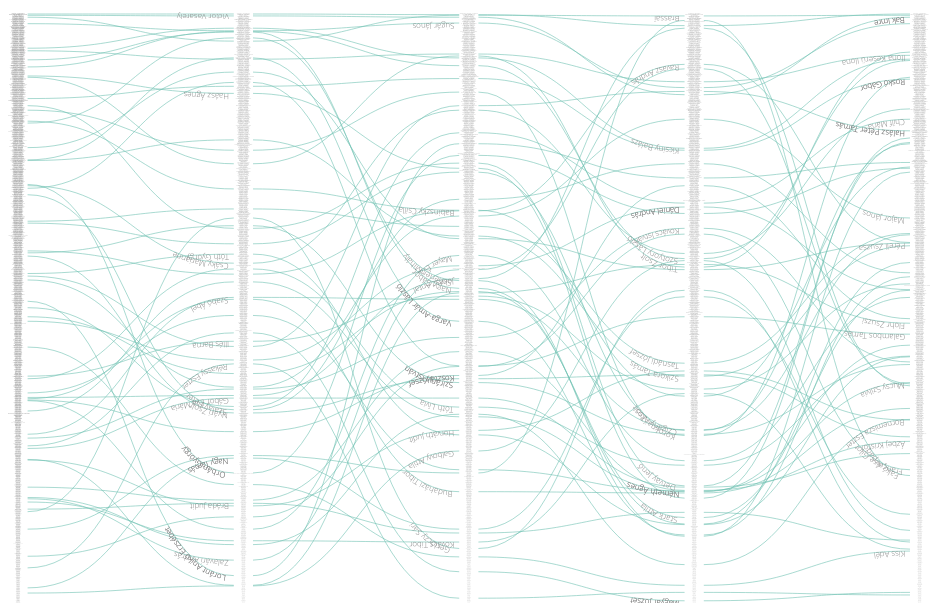
D3 v5 page, settled after 360 driven frames (6 s of simulated time); the page loaded 1 data file(s).


// ── chart.js
const svg = d3.select("svg");
const width = window.innerWidth * 0.9;
const height = window.innerWidth * 5 * 0.9 / (7.57);
const margin = {
    top: 10,
    right: 10,
    bottom: 0,
    left: 10
}


const boundedwidth = width - margin.left - margin.right;
const boundedheight = height - margin.top - margin.bottom;
const innermargin = 10;
const textwidth = 20;
const strokewidth = 0.6;
const selectedStrokeWidth = 3;
const opac = 1;

const x1 = "exhibitions_solo_rank";
const x2 = "exhibitions_total_rank";
const x3 = "prestige_rank";
const x4 = "prestige_avg_rank";
const x5 = "prestige_Top10%_rank";

const list = [x1, x2, x3, x4, x5];

svg.attr("width", width)
    .attr("height", height);

const chart = svg.append("g")
    .attr("transform", `translate(${margin.left}, ${margin.top})`);


let lineGeneratorOne,
    lineGeneratorTwo,
    lineGeneratorThree,
    lineGeneratorFour,
    fontSizeScale;

////////////////////////////////////////
// Groups for lines and curved texts //
///////////////////////////////////////
const linesOneGroup = chart.append("g");
const linesTwoGroup = chart.append("g");
const linesThreeGroup = chart.append("g");
const linesFourGroup = chart.append("g");

const curveTextsGroup = chart.append("g");


/////////////////////
// NAME FORMATTER //
////////////////////

const formatName = (data) => {
    
    return data.replace(" ", "-")
        .replace(".", "-")
        .replace("(", "-")
        .replace(")", "-")
        .replace("&", "-")
        .replace(" ", "-")
        .replace(",", "-");
}

function selectArtistsThenDraw(data) {

    let first = data.filter(d => d.row_number == 0);
    let second = data.filter(d => d.row_number == 1);
    let third = data.filter(d => d.row_number == 2);
    let fourth = data.filter(d => d.row_number == 3);

    let numOfArtists = data.length;
    let numOfArtistsArr = [...Array(numOfArtists).keys()]

    let timeCount = 0;
    const conditions = [+1, -1, +2, -2, +3, -3, +4, -4, +5, -5];

    let fArray = [],
        sArray = [],
        thArray = [],
        foArray = [];
    let indexFirst, f, indexSecond, s, indexThird, th, indexFourth, fo;

    function getUniqueArtists(number) {

        const rem = [];

        if (number > 1) {
            for (let i = 0, len = (number / 4); i < len; i++) {
                indexFirst = Math.floor(Math.random() * first.length)
                f = +first[indexFirst].values[0].number
                // while (fArray.includes(f)) {
                //     indexFirst = Math.floor(Math.random() * first.length)
                //     f = +first[indexFirst].values[0].number
                // }
                fArray.push(f);
                if (i > 0) {
                    while (conditions.some(el => fArray.includes(f + el))) {
                        fArray.pop()
                        indexFirst = Math.floor(Math.random() * first.length)
                        f = +first[indexFirst].values[0].number
                        fArray.push(f);
                    }
                }
                rem.push(first[indexFirst])
                const nameOne = first[indexFirst].key;
                first = first.filter(d => {
                    return d.key !== nameOne;
                })

                indexSecond = Math.floor(Math.random() * second.length)
                s = +second[indexSecond].values[1].number

                // while (sArray.includes(s)) {
                //     indexSecond = Math.floor(Math.random() * second.length)
                //     s = +second[indexSecond].values[1].number
                // }
                sArray.push(s);
                if (i > 0) {
                    while (conditions.some(el => sArray.includes(s + el))) {
                        sArray.pop()
                        indexSecond = Math.floor(Math.random() * second.length)
                        s = +second[indexSecond].values[1].number
                        sArray.push(s);
                    }
                }
                rem.push(second[indexSecond])
                const nameTwo = second[indexSecond].key;
                second = second.filter(d => {
                    return d.key !== nameTwo;
                })

                indexThird = Math.floor(Math.random() * third.length)
                th = +third[indexThird].values[2].number
                // while (thArray.includes(th)) {
                //     indexThird = Math.floor(Math.random() * third.length)
                //     th = +third[indexThird].values[2].number
                // }
                thArray.push(th);
                if (i > 0) {
                    while (conditions.some(el => thArray.includes(th + el))) {
                        thArray.pop()
                        indexThird = Math.floor(Math.random() * third.length)
                        th = +third[indexThird].values[2].number
                        thArray.push(th);
                    }
                }
                rem.push(third[indexThird])
                const nameThree = third[indexThird].key;
                third = third.filter(d => {
                    return d.key !== nameThree;
                })

                indexFourth = Math.floor(Math.random() * fourth.length)
                fo = +fourth[indexFourth].values[4].number
                // while (foArray.includes(fo)) {
                //     indexFourth = Math.floor(Math.random() * fourth.length)
                //     fo = +fourth[indexFourth].values[4].number
                // }
                foArray.push(fo);
                if (i > 0) {
                    while (conditions.some(el => foArray.includes(fo + el))) {
                        foArray.pop()
                        indexFourth = Math.floor(Math.random() * fourth.length)
                        fo = +fourth[indexFourth].values[4].number
                        foArray.push(fo);
                    }
                }
                rem.push(fourth[indexFourth])
                const nameFour = fourth[indexFourth].key;
                fourth = fourth.filter(d => {
                    return d.key !== nameFour;
                })

            }
        } else {
            const lineToShow = timeCount % 4;

            if (lineToShow == 1) {
                indexFirst = Math.floor(Math.random() * first.length);
                f = +first[indexFirst].values[0].number
                // while (fArray.includes(f)) {
                //     indexFirst = Math.floor(Math.random() * first.length);
                //     f = +first[indexFirst].values[0].number
                // }
                fArray.shift();
                fArray.push(f);
                while (conditions.some(el => fArray.includes(f + el))) {
                    fArray.pop()
                    indexFirst = Math.floor(Math.random() * first.length)
                    f = +first[indexFirst].values[0].number
                    fArray.push(f);
                }
                rem.push(first[indexFirst])
                const name = first[indexFirst].key;
                first = first.filter(d => {
                    return d.key !== name;
                })
                

            } else if (lineToShow == 2) {
                indexSecond = Math.floor(Math.random() * second.length)
                s = +second[indexSecond].values[1].number
                // while (sArray.includes(s)) {
                //     indexSecond = Math.floor(Math.random() * second.length)
                //     s = +second[indexSecond].values[1].number
                // }
                sArray.shift();
                sArray.push(s);
                while (conditions.some(el => sArray.includes(s + el))) {
                    sArray.pop()
                    indexSecond = Math.floor(Math.random() * second.length)
                    s = +second[indexSecond].values[1].number
                    sArray.push(s);
                }
                rem.push(second[indexSecond])
                const name = second[indexSecond].key;
                second = second.filter(d => {
                    return d.key !== name;
                })

            } else if (lineToShow == 3) {
                indexThird = Math.floor(Math.random() * third.length)
                th = +third[indexThird].values[2].number
                // while (thArray.includes(th)) {
                //     indexThird = Math.floor(Math.random() * third.length)
                //     th = +third[indexThird].values[2].number
                // }

                thArray.shift()
                thArray.push(th);
                while (conditions.some(el => thArray.includes(th + el))) {
                    thArray.pop()
                    indexThird = Math.floor(Math.random() * third.length)
                    th = +third[indexThird].values[2].number
                    thArray.push(th);
                }
                rem.push(third[indexThird])
                const name = third[indexThird].key;
                third = third.filter(d => {
                    return d.key !== name;
                })
            } else {
                indexFourth = Math.floor(Math.random() * fourth.length)
                fo = +fourth[indexFourth].values[4].number
                // while (foArray.includes(fo)) {
                //     indexFourth = Math.floor(Math.random() * fourth.length)
                //     fo = +fourth[indexFourth].values[4].number
                // }
                foArray.shift()
                foArray.push(fo);
                while (conditions.some(el => foArray.includes(fo + el))) {
                    foArray.pop()
                    indexFourth = Math.floor(Math.random() * fourth.length)
                    fo = +fourth[indexFourth].values[4].number
                    foArray.push(fo);
                    

                }
                rem.push(fourth[indexFourth])
                const name = fourth[indexFourth].key;
                fourth = fourth.filter(d => {
                    return d.key !== name;
                })


            }
        }

        return rem;
    }

    let selectedArtists;

    function selectArtists(time, artistNum) {
        console.log(numOfArtistsArr.length)
        if (numOfArtistsArr.length > 1) {
            if (timeCount == 0) {
                selectedArtists = getUniqueArtists(artistNum);
                for (let i = 0, len = selectedArtists.length; i < len; i++) {
                    numOfArtistsArr.splice(numOfArtistsArr.indexOf(selectedArtists[i].key), 1);
                }

            } else {
                newArtists = getUniqueArtists(1)[0];
                selectedArtists.shift();
                selectedArtists.push(newArtists)
                numOfArtistsArr.splice(numOfArtistsArr.indexOf(newArtists.key), 1);
            }
        } else {
            clearInterval(timing);
            console.log("done!")
        }

        timeCount += 1;

        const newFlatData = selectedArtists.reduce(
            (arr, elem) => {
                for (const c of elem.values) {
                    c.row_number = elem.row_number
                    arr.push(c);
                }
                return arr;
            }, []
        );

        function drawChart(dataInput) {
            const lineOneData = dataInput.filter(d => {
                return d.type == list[0] ||
                    d.type == list[1]
            })

            const lineTwoData = dataInput.filter(d => {
                return d.type == list[1] ||
                    d.type == list[2]
            })

            const lineThreeData = dataInput.filter(d => {
                return d.type == list[2] ||
                    d.type == list[3]
            })

            const lineFourData = dataInput.filter(d => {
                return d.type == list[3] ||
                    d.type == list[4]
            })

            function returnSourceTarget(data) {
                const newData = [];
                const nested = d3.nest()
                    .key(d => d.Artist)
                    .entries(data)

                for (let i = 0; i < nested.length; i++) {
                    const obj = nested[i].values;
                    newData.push({
                        source: {
                            name: obj[0].Artist,
                            number: obj[0].number,
                            type: obj[0].type,
                            row_number: obj[0].row_number
                        },
                        target: {
                            name: obj[1].Artist,
                            number: obj[1].number,
                            type: obj[1].type,
                            row_number: obj[1].row_number
                        }
                    });
                }
                return newData;
            }

            function returnSourceTarget2(data) {
                const newData = [];
                const nested = d3.nest()
                    .key(d => d.Artist)
                    .entries(data)

                for (let i = 0; i < nested.length; i++) {
                    const obj = nested[i].values;
                    newData.push({
                        source: {
                            name: obj[1].Artist,
                            number: obj[1].number,
                            type: obj[1].type,
                            row_number: obj[1].row_number
                        },
                        target: {
                            name: obj[0].Artist,
                            number: obj[0].number,
                            type: obj[0].type,
                            row_number: obj[0].row_number
                        }
                    });
                }

                return newData;
            }

            const lineOneLinks = returnSourceTarget(lineOneData);
            const lineTwoLinks = returnSourceTarget(lineTwoData);
            const lineThreeLinks = returnSourceTarget(lineThreeData);
            const lineFourLinks = returnSourceTarget2(lineFourData);
       
            const linesOne = linesOneGroup.selectAll(".one")
                .data(lineOneLinks, (d, i) => d.source.name);

            linesOne.enter().append("path")
                .attr('id', d => `${formatName(d.source.name)}-for-curves-1`)
                .attr('d', lineGeneratorOne)
                .attr('class', 'one')
                .attr("fill", "none")
                .attr("stroke-width", strokewidth)
                .attr("stroke-linejoin", "round")
                .attr("stroke-linecap", "round")
                .attr("stroke", "#70c1b3")
                // .transition().duration(time)
                .attr("opacity", opac)


            linesOne.exit()
                // .transition().duration(time / 2)
                // .attr("opacity", 0)
                .remove()

            const linesTwo = linesTwoGroup.selectAll(".two")
                .data(lineTwoLinks, (d, i) => d.source.name);

            linesTwo.enter().append("path")
                .attr('id', d => `${formatName(d.source.name)}-for-curves-2`)
                .attr('d', lineGeneratorTwo)
                .attr('class', 'two')
                .attr("fill", "none")
                .attr("stroke-width", strokewidth)
                .attr("stroke-linejoin", "round")
                .attr("stroke-linecap", "round")
                .attr("stroke", "#70c1b3")
                // .transition().duration(time)
                .attr("opacity", opac)


            linesTwo.exit()
                // .transition().duration(time / 2)
                // .attr("opacity", 0)
                .remove()


            const linesThree = linesThreeGroup.selectAll(".three")
                .data(lineThreeLinks, (d, i) => d.source.name);

            linesThree.enter().append("path")
                .attr('id', d => `${formatName(d.source.name)}-for-curves-3`)
                .attr('d', lineGeneratorThree)
                .attr('class', 'three')
                .attr("fill", "none")
                .attr("stroke-width", strokewidth)
                .attr("stroke-linejoin", "round")
                .attr("stroke-linecap", "round")
                .attr("stroke", "#70c1b3")
                // .transition().duration(time)
                .attr("opacity", opac)


            linesThree.exit()
                // .transition().duration(time / 2)
                // .attr("opacity", 0)
                .remove()


            const linesFour = linesFourGroup.selectAll(".four")
                .data(lineFourLinks, (d, i) => d.source.name);

            linesFour.enter().append("path")
                .attr('id', d => `${formatName(d.source.name)}-for-curves-4`)
                .attr('d', lineGeneratorFour)
                .attr('class', 'four')
                .attr("fill", "none")
                .attr("stroke-width", strokewidth)
                .attr("stroke-linejoin", "round")
                .attr("stroke-linecap", "round")
                .attr("stroke", "#70c1b3")
                // .transition().duration(time)
                .attr("opacity", opac)


            linesFour.exit()
                // .transition().duration(time / 2)
                // .attr("opacity", 0)
                .remove()
        }

        drawChart(newFlatData);

        let curveTexts = curveTextsGroup.selectAll("text")
            .data(newFlatData.filter((d, i) => i % 5 == 0), (q) => q.Artist)

        curveTextsEnter = curveTexts.enter()
            .append("text")
            .attr("class", "curve-texts")

        curveTextsEnter.append("textPath")
                .attr("xlink:href", (d, i) => {
                    const lineNum = +d.row_number + 1;
                    return `#${formatName(d.Artist)}-for-curves-${lineNum}`
                })
                .attr("startOffset", "2%")
                .style("text-anchor", "start")
                .text((d, i) => {
                    return d.Artist
                })
                .attr("font-size", 8)
                // .attr("opacity", 0)
                // .transition().duration(time)
                .attr("opacity", 1)

            curveTexts.exit()
                // .transition().delay(time / 2).duration(time)
                // .attr("opacity", 0)
                .remove()

        // })

        d3.selectAll("text.center-axis-text")
            .style("cursor", "pointer")
            .on("mouseover", (d, i) => {
                clearInterval(timing);
                d3.selectAll(".curve-texts")
                    .remove();

                d3.selectAll("text")
                    .attr("opacity", opac / 6);

                const completeFlatData = data.reduce(
                    (arr, elem) => {
                        for (const c of elem.values) {
                            c.row_number = elem.row_number
                            arr.push(c);
                        }
                        return arr;
                    }, []
                );

                //   console.log(completeFlatData)

                drawChart(completeFlatData)

                const sel = d.Artist;
                d3.selectAll("path")
                    .attr("opacity", e => {
                        if (e.source.name == sel) {
                            return opac
                        } else {
                            return 0
                        }
                    })
                    .attr("stroke-width", e => {
                        if (e.source.name == sel) {
                            return strokewidth * 2
                        } else {
                            return 0
                        }
                    })

                d3.select(`#${formatName(d.Artist)}-text`)
                    .attr("font-size", 15)
                    .attr("opacity", opac);

            })
            .on("mouseout", (q, i) => {
                d3.selectAll("path")
                    .remove();

                d3.selectAll("text")
                    .attr("font-size", e => {
                        return fontSizeScale(+e.number)
                    })
                    .attr("opacity", opac / 2);

                selectedDataset = [];
                timeCount = 0;
                numOfArtists = data.length;
                numOfArtistsArr = [...Array(numOfArtists).keys()]
                first = data.filter(d => d.row_number == 0);
                second = data.filter(d => d.row_number == 1);
                third = data.filter(d => d.row_number == 2);
                fourth = data.filter(d => d.row_number == 3);
                selectArtists(t, numOfSelectedArtists);
                timing = setInterval(selectArtists, intervalTime, t, numOfSelectedArtists);

            })

    }

    let timeButtonText,
        artistsButtonText,
        t = 500,
        intervalTime = 50,
        numOfSelectedArtists = 60;

    selectArtists(t, numOfSelectedArtists);
    var timing = setInterval(selectArtists, intervalTime, t, numOfSelectedArtists);

    const timeButtons = d3.selectAll(".time");
    const numOfArtistsButtons = d3.selectAll(".num-of-artists");

    timeButtons.on("click", (q, i) => {
        clearInterval(timing);
        numOfArtists = data.length;
        numOfArtistsArr = [...Array(numOfArtists).keys()]
        first = data.filter(d => d.row_number == 0);
        second = data.filter(d => d.row_number == 1);
        third = data.filter(d => d.row_number == 2);
        fourth = data.filter(d => d.row_number == 3);
        selectedDataset = [];
        timeCount = 0;
        const selButton = timeButtons.nodes()[i];
        timeButtonText = selButton.innerHTML;
        intervalTime = parseFloat(timeButtonText.replace("s", "")) * 1000;
        selectArtists(t, numOfSelectedArtists);
        timing = setInterval(selectArtists, intervalTime, t, numOfSelectedArtists);
    })
    numOfArtistsButtons.on("click", (q, i) => {
        clearInterval(timing);
        numOfArtists = data.length;
        numOfArtistsArr = [...Array(numOfArtists).keys()]
        first = data.filter(d => d.row_number == 0);
        second = data.filter(d => d.row_number == 1);
        third = data.filter(d => d.row_number == 2);
        fourth = data.filter(d => d.row_number == 3);
        selectedDataset = [];
        timeCount = 0;
        const selButton = numOfArtistsButtons.nodes()[i];
        artistsButtonText = selButton.innerHTML;
        numOfSelectedArtists = parseInt(artistsButtonText);
        selectArtists(t, numOfSelectedArtists);
        timing = setInterval(selectArtists, intervalTime, t, numOfSelectedArtists);
    })
}

function drawBackBone(dataset) {
    /////////////
    // SCALES //
    ////////////
    const xScaleText = d3.scalePoint()
        .domain(list)
        .range([0, boundedwidth]);

    const yScale = d3.scaleLinear()
        .domain([1, d3.max(dataset, d => +d.number)])
        .range([margin.top, boundedheight - margin.bottom]);

    const xScaleOne = d3.scalePoint()
        .domain([list[0], list[1]])
        .range([textwidth / 2, ((boundedwidth / 2 - textwidth) / 2)])

    const xScaleTwo = d3.scalePoint()
        .domain([list[1], list[2]])
        .range([((boundedwidth / 2 - textwidth) / 2 + textwidth), (boundedwidth / 2 - textwidth / 2)])

    const xScaleThree = d3.scalePoint()
        .domain([list[2], list[3]])
        .range([(boundedwidth / 2 + textwidth / 2), ((boundedwidth / 2 - textwidth) / 2 + boundedwidth / 2)])

    const xScaleFour = d3.scalePoint()
        .domain([list[3], list[4]])
        .range([((boundedwidth / 2 - textwidth) / 2 + boundedwidth / 2 + textwidth), (boundedwidth - textwidth / 2)])

    fontSizeScale = d3.scaleLinear()
        .domain(d3.extent(dataset, d => +d.number))
        .range([2, 0.5])

    /////////////////////
    // DRAW TEXT AXES //
    ////////////////////
    const texts = chart.append("g");
    texts.selectAll("text")
        .data(dataset, d => d.Artist)
        .enter().append("text")
        .attr("class", d => {
            if (d.type == list[2]) {
                return "center-axis-text";
            }
        })
        .attr("id", d => {
            if (d.type == list[2]) {
                return `${formatName(d.Artist)}-text`
            }
        })
        .attr("x", d => xScaleText(d.type))
        .attr("y", d => yScale(+d.number))
        .text(d => d.Artist)
        .attr("font-size", d => {
            return fontSizeScale(+d.number)
        })
        .attr("font-family", "helvetica")
        .attr("text-anchor", "middle")
        .attr("opacity", opac / 2);


    //////////////////////
    // Line Generators //
    ////////////////////

    lineGeneratorOne = d3.linkHorizontal()
        .x(d => xScaleOne(d.type))
        .y(d => yScale(+d.number))

    lineGeneratorTwo = d3.linkHorizontal()
        .x(d => xScaleTwo(d.type))
        .y(d => yScale(+d.number))

    lineGeneratorThree = d3.linkHorizontal()
        .x(d => xScaleThree(d.type))
        .y(d => yScale(+d.number))

    lineGeneratorFour = d3.linkHorizontal()
        .x(d => xScaleFour(d.type))
        .y(d => yScale(+d.number))

    const groupedData = d3.nest()
        .key(d => d.Artist)
        .entries(dataset);
    
    groupedData.forEach((row, index) => {
        for (let i = 0; i < 5; i++) {
            if (index % 5 == i) {
                row.row_number = i;
            }
        }
    })
    return groupedData;
}

d3.csv("../data/d3_structured_artist_rankings_united.csv")
    .then(drawBackBone)
    .then(selectArtistsThenDraw);

// d3.json("../data/grouped-with-curve-number.json")
//     .then(selectArtistsThenDraw);

### data: ../data/d3_structured_artist_rankings_united.csv
Artist, type, number
Victor Vasarely, prestige_avg_rank, 19
Moholy-Nagy László, prestige_avg_rank, 3
Vera Molnár, prestige_avg_rank, 127
Bak Imre, prestige_avg_rank, 126
Nádler István, prestige_avg_rank, 170
Szirtes János, prestige_avg_rank, 258
Simon Hantaï, prestige_avg_rank, 20
Brassaï, prestige_avg_rank, 4
Fehér László, prestige_avg_rank, 253
Maurer Dóra, prestige_avg_rank, 47
Bukta Imre, prestige_avg_rank, 227
Sugár János, prestige_avg_rank, 115
Birkás Ákos, prestige_avg_rank, 287
El-Hassan Róza, prestige_avg_rank, 43
Lakner László, prestige_avg_rank, 36
Csörgő Attila, prestige_avg_rank, 113
Nemes Csaba, prestige_avg_rank, 181
Szűcs Attila, prestige_avg_rank, 173
Kassák Lajos, prestige_avg_rank, 35
Konok Tamás, prestige_avg_rank, 166
Pinczehelyi Sándor, prestige_avg_rank, 252
Rita Ackermann, prestige_avg_rank, 8
Németh Ilona, prestige_avg_rank, 183
Gerhes Gábor, prestige_avg_rank, 114
Kepes György, prestige_avg_rank, 17
Tót Endre, prestige_avg_rank, 45
Reigl Judit, prestige_avg_rank, 7
Koronczi Endre, prestige_avg_rank, 318
Németh Hajnal, prestige_avg_rank, 102
Várnai Gyula, prestige_avg_rank, 87
J. Bartusz György, prestige_avg_rank, 313
Yona Friedman, prestige_avg_rank, 162
Haász István, prestige_avg_rank, 316
Halász Károly, prestige_avg_rank, 111
Erdély Miklós, prestige_avg_rank, 71
Fajó János, prestige_avg_rank, 388
Gerber Pál, prestige_avg_rank, 143
Csiszér Zsuzsi, prestige_avg_rank, 416
Lakner Antal, prestige_avg_rank, 63
Gellér B. Istvan, prestige_avg_rank, 492
St. Auby Tamás, prestige_avg_rank, 37
Kovács Attila, prestige_avg_rank, 89
Kicsiny Balázs, prestige_avg_rank, 209
Hencze Tamás, prestige_avg_rank, 178
Hajas Tibor, prestige_avg_rank, 38
Eperjesi Ágnes, prestige_avg_rank, 149
feLugossy László, prestige_avg_rank, 415
Jovánovics György, prestige_avg_rank, 40
Kocsis Imre, prestige_avg_rank, 129
Gáyor Tibor, prestige_avg_rank, 104
Csontó Lajos, prestige_avg_rank, 324
aatoth franyo, prestige_avg_rank, 394
Kaszás Tamás, prestige_avg_rank, 93
Ilona Keserü Ilona, prestige_avg_rank, 106
Dénes Ágnes, prestige_avg_rank, 62
Beöthy Balázs, prestige_avg_rank, 109
Harasztÿ István, prestige_avg_rank, 289
Korniss Dezső, prestige_avg_rank, 245
Kerekes Gabor, prestige_avg_rank, 321
Szurcsik József, prestige_avg_rank, 594
... 5,418 more rows